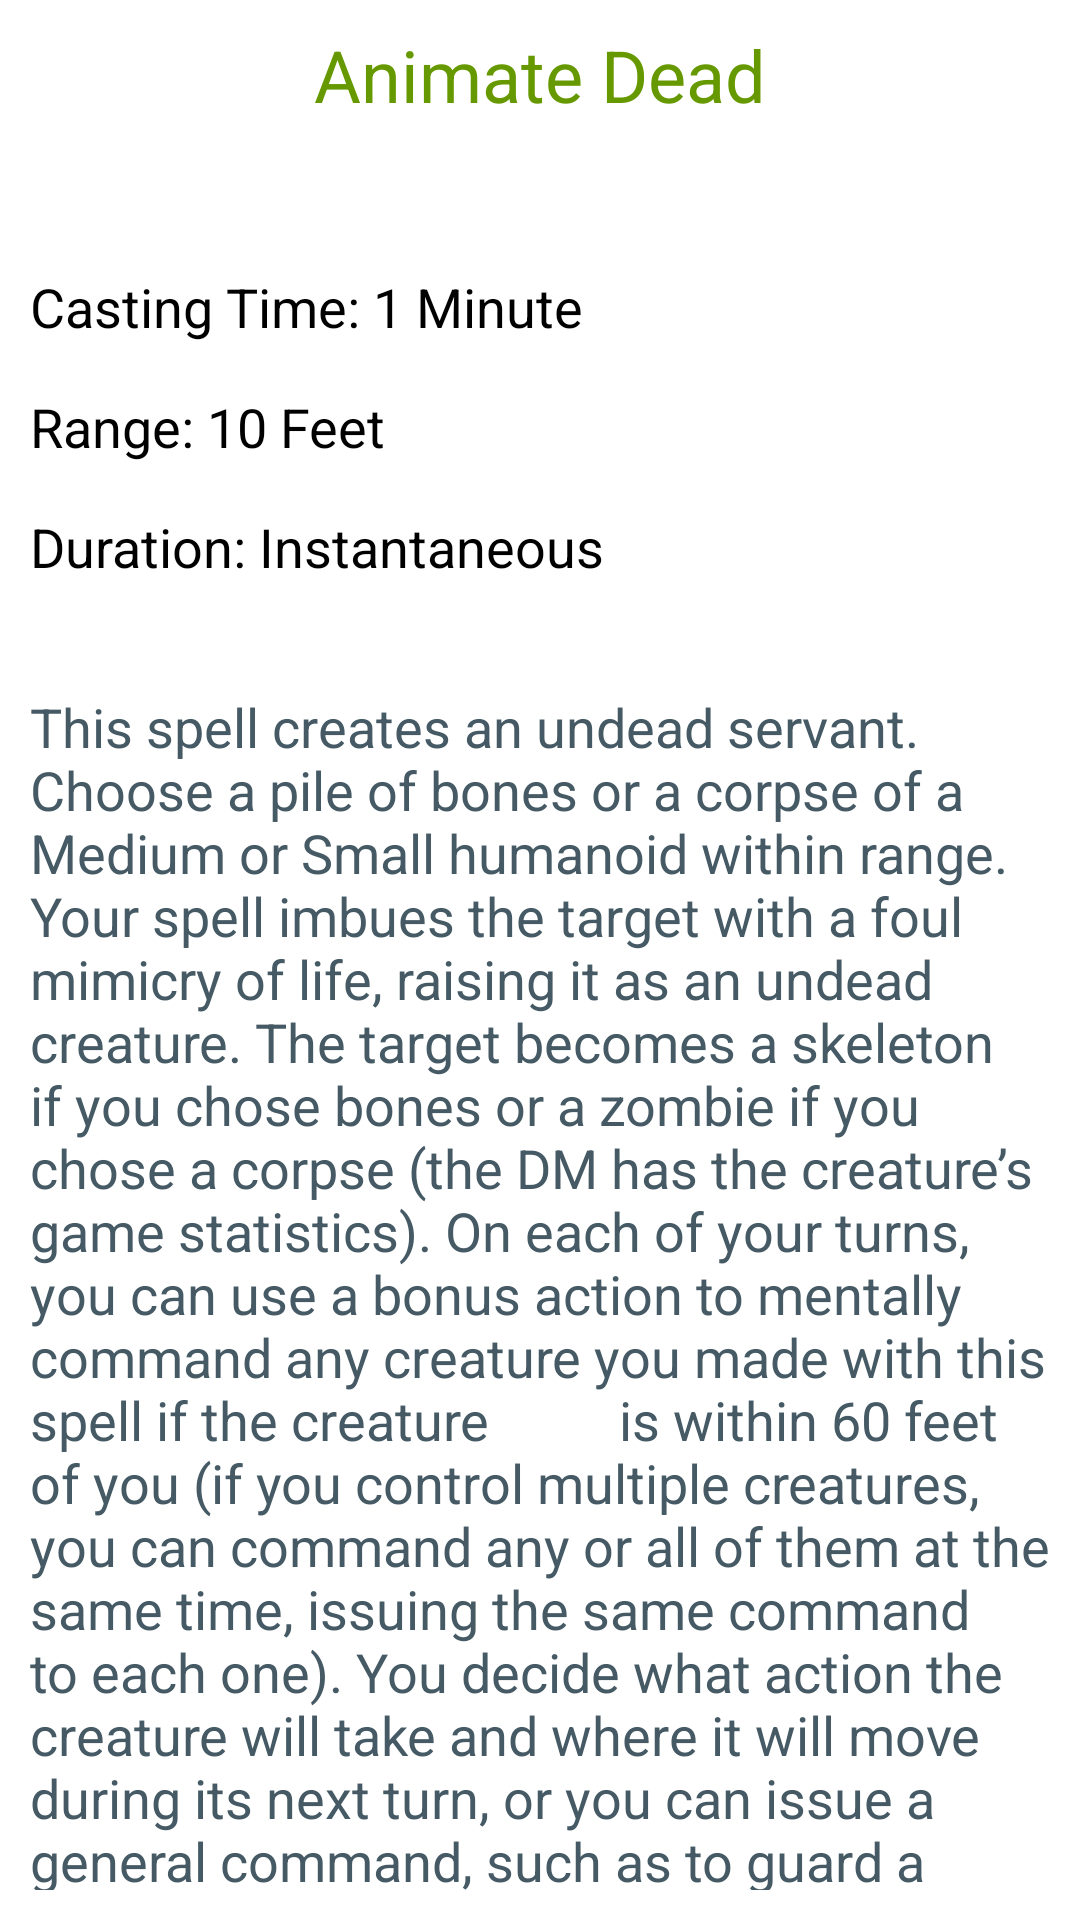

Write the Android layout XML for this screen, with the resource values it uses.
<!-- AndroidManifest.xml: application theme Theme.DnDSpellbook -->
<!-- res/layout/activity_animate_dead.xml -->
<?xml version="1.0" encoding="utf-8"?>
<FrameLayout xmlns:android="http://schemas.android.com/apk/res/android"
    android:layout_width="match_parent"
    android:layout_height="match_parent">

    <androidx.appcompat.widget.AppCompatTextView
        android:layout_width="match_parent"
        android:layout_height="50dp"
        android:gravity="center"
        android:text="Animate Dead"
        android:textColor="@android:color/holo_green_dark"
        android:textSize="24sp" />

    <androidx.appcompat.widget.AppCompatTextView
        android:layout_width="wrap_content"
        android:layout_height="50dp"
        android:layout_marginTop="90dp"
        android:layout_marginLeft="10dp"
        android:text="Casting Time: 1 Minute"
        android:textSize="18sp"
        android:textColor="@color/black"/>

    <androidx.appcompat.widget.AppCompatTextView
        android:layout_width="wrap_content"
        android:layout_height="50dp"
        android:layout_marginTop="130dp"
        android:layout_marginLeft="10dp"
        android:text="Range: 10 Feet"
        android:textSize="18sp"
        android:textColor="@color/black"/>

    <androidx.appcompat.widget.AppCompatTextView
        android:layout_width="wrap_content"
        android:layout_height="50dp"
        android:layout_marginTop="170dp"
        android:layout_marginLeft="10dp"
        android:text="Duration: Instantaneous"
        android:textSize="18sp"
        android:textColor="@color/black"/>



    <androidx.appcompat.widget.AppCompatTextView
        android:layout_width="match_parent"
        android:layout_height="400dp"
        android:layout_gravity="bottom"
        android:layout_marginLeft="10dp"
        android:layout_marginRight="10dp"
        android:layout_marginBottom="10dp"
        android:textSize="18sp"
        android:textColor="#455a64"
        android:text="This spell creates an undead servant. Choose a pile of bones or a corpse of a Medium or Small humanoid within range. Your spell imbues the target with a foul mimicry of life, raising it as an undead creature. The target becomes a skeleton if you chose bones or a zombie if you chose a corpse (the DM has the creature’s game statistics). On each of your turns, you can use a bonus action to mentally command any creature you made with this spell if the creature
         is within 60 feet of you (if you control multiple creatures, you can command any or all of them at the same time, issuing the same command to each one). You decide what action the creature will take and where it will move during its next turn, or you can issue a general command, such as to guard a particular chamber or corridor. If you issue no commands, the creature only defends itself against hostile creatures. Once given an order, the creature continues to follow it
          until its task is complete. The creature is under your control for 24 hours, after which it stops obeying any command you’ve given it. To maintain the control of the creature for another 24 hours, you must cast this spell on the creature again before the current 24-hour period ends. This use of the spell reasserts your control over up to four creatures you have animated with this spell, rather than animating a new one." />

</FrameLayout>
<!-- resources referenced by this layout -->
<resources>
  <color name="black">#FF000000</color>
  <style name="Theme.DnDSpellbook" parent="Theme.MaterialComponents.DayNight.NoActionBar">
          
          <item name="colorPrimary">@color/purple_500</item>
          <item name="colorPrimaryVariant">@color/purple_700</item>
          <item name="colorOnPrimary">@color/white</item>
          
          <item name="colorSecondary">@color/teal_200</item>
          <item name="colorSecondaryVariant">@color/teal_700</item>
          <item name="colorOnSecondary">@color/black</item>
          
          <item name="android:statusBarColor" tools:targetApi="l">?attr/colorPrimaryVariant</item>
          
      </style>
  <color name="purple_500">#FF6200EE</color>
  <color name="purple_700">#FF3700B3</color>
  <color name="white">#FFFFFFFF</color>
  <color name="teal_200">#FF03DAC5</color>
  <color name="teal_700">#FF018786</color>
</resources>
